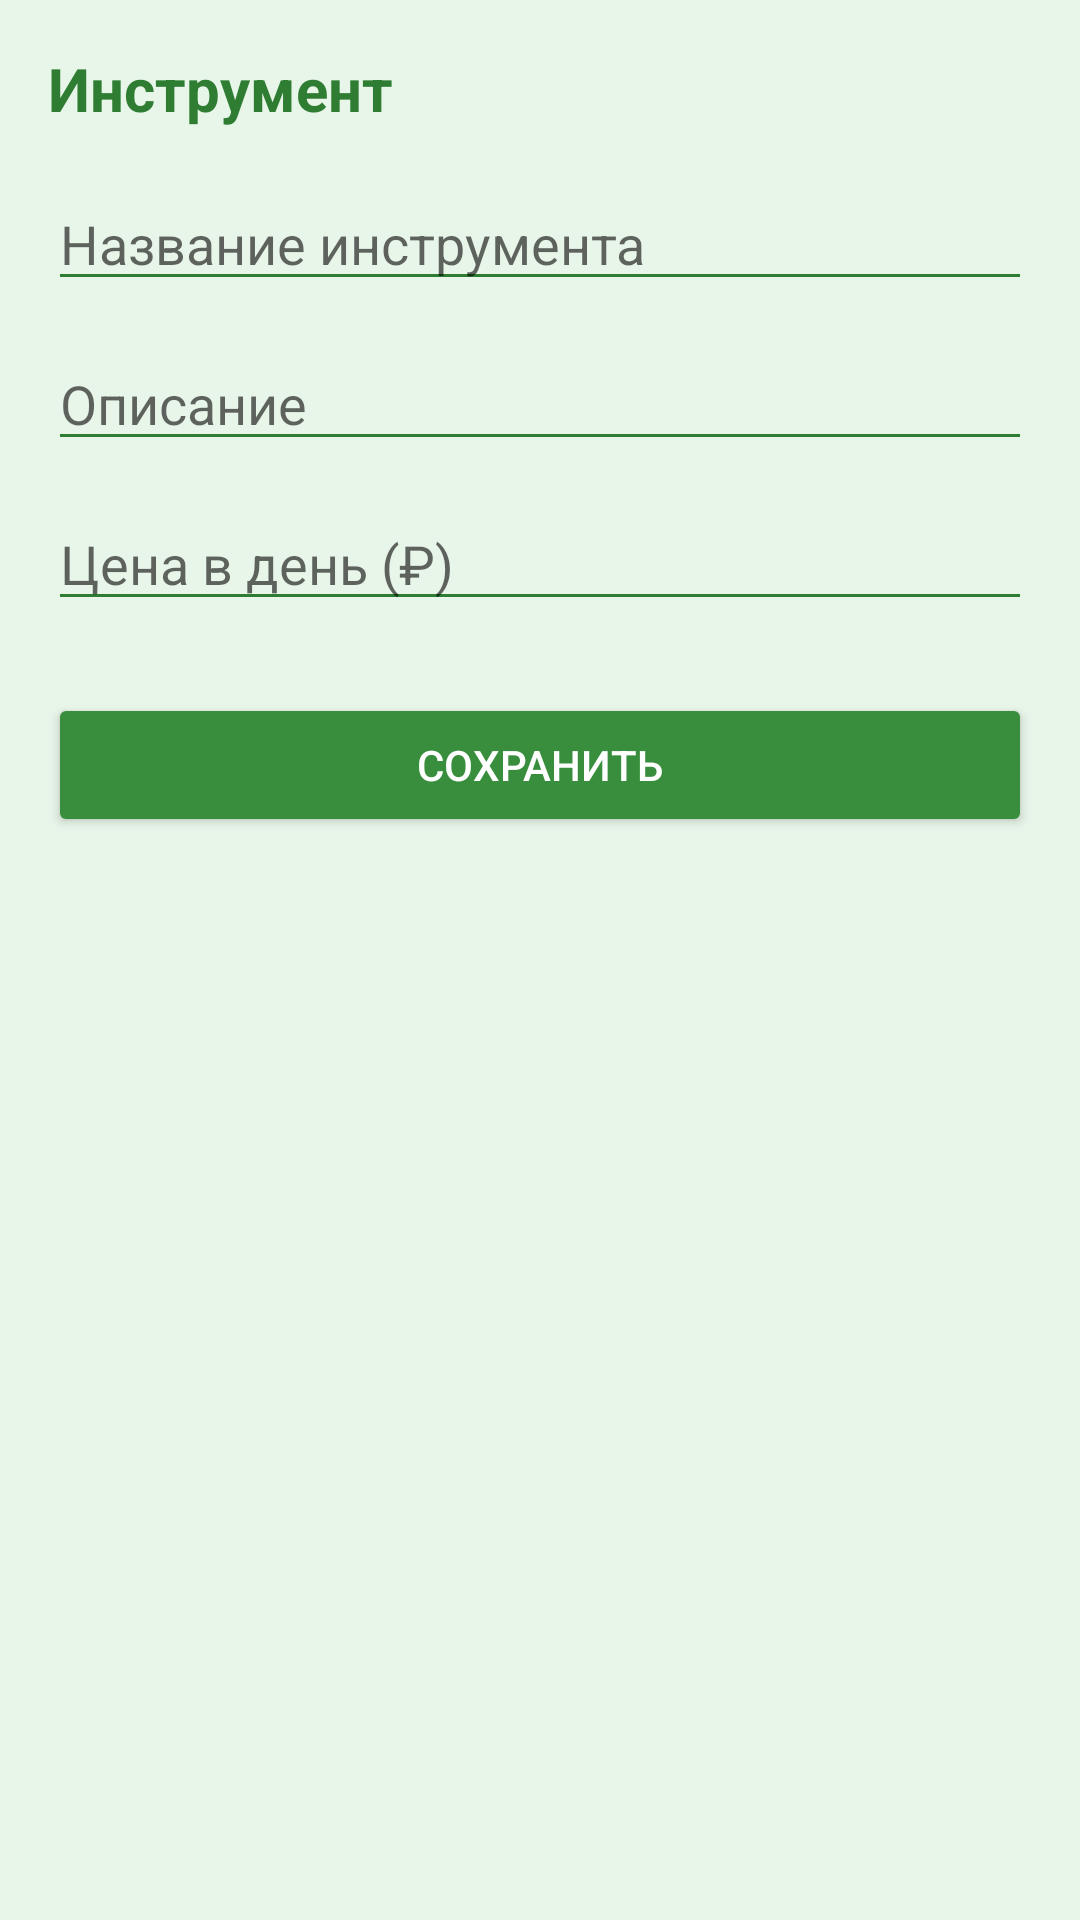

Produce the Android XML layout that renders to this screen, including the resource entries it uses.
<!-- AndroidManifest.xml: application theme Theme.ToolRental -->
<!-- res/layout/activity_add_edit_tool.xml -->
<?xml version="1.0" encoding="utf-8"?>
<ScrollView xmlns:android="http://schemas.android.com/apk/res/android"
    android:layout_width="match_parent"
    android:layout_height="match_parent"
    android:background="#E8F5E9"
    android:padding="16dp">

    <LinearLayout
        android:layout_width="match_parent"
        android:layout_height="wrap_content"
        android:orientation="vertical">

        <TextView
            android:layout_width="wrap_content"
            android:layout_height="wrap_content"
            android:text="Инструмент"
            android:textSize="20sp"
            android:textColor="#2E7D32"
            android:textStyle="bold"
            android:layout_marginBottom="16dp"/>

        <EditText
            android:id="@+id/etToolName"
            android:layout_width="match_parent"
            android:layout_height="wrap_content"
            android:hint="Название инструмента"
            android:backgroundTint="#2E7D32"
            android:layout_marginBottom="12dp"/>

        <EditText
            android:id="@+id/etToolDesc"
            android:layout_width="match_parent"
            android:layout_height="wrap_content"
            android:hint="Описание"
            android:backgroundTint="#2E7D32"
            android:layout_marginBottom="12dp"/>

        <EditText
            android:id="@+id/etToolPrice"
            android:layout_width="match_parent"
            android:layout_height="wrap_content"
            android:hint="Цена в день (₽)"
            android:inputType="numberDecimal"
            android:backgroundTint="#2E7D32"
            android:layout_marginBottom="24dp"/>

        <Button
            android:id="@+id/btnSaveTool"
            android:layout_width="match_parent"
            android:layout_height="wrap_content"
            android:text="Сохранить"
            android:backgroundTint="#388E3C"
            android:textColor="#FFFFFF"/>
    </LinearLayout>
</ScrollView>
<!-- resources referenced by this layout -->
<resources>
  <style name="Theme.ToolRental" parent="Theme.MaterialComponents.DayNight.NoActionBar">
          <item name="colorPrimary">#388E3C</item>
          <item name="colorPrimaryVariant">#2E7D32</item>
          <item name="colorOnPrimary">#FFFFFF</item>
          <item name="colorSecondary">#81C784</item>
          <item name="colorSecondaryVariant">#4CAF50</item>
          <item name="colorOnSecondary">#000000</item>
          <item name="android:statusBarColor">#2E7D32</item>
      </style>
</resources>
